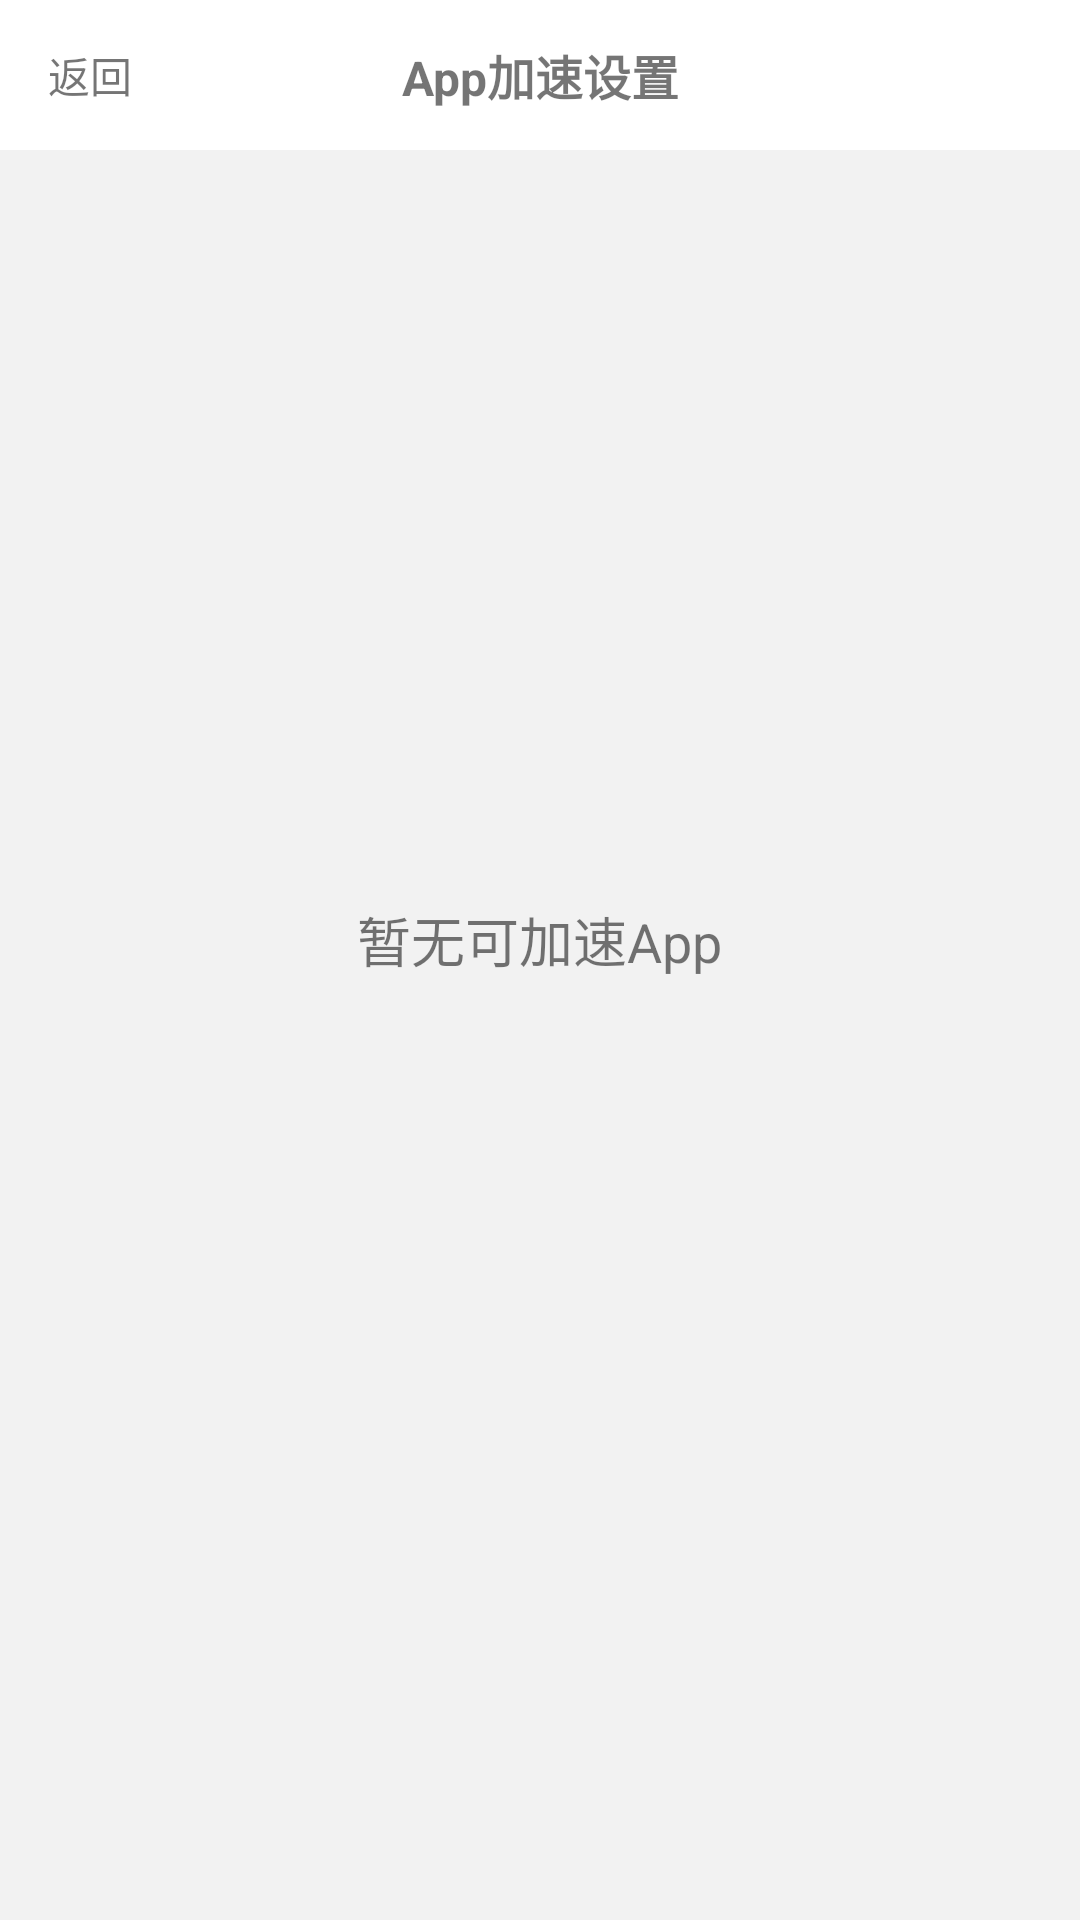

Layout XML and referenced resources for this Android screen:
<!-- AndroidManifest.xml: application theme AppThemeLight_NoActionBar -->
<!-- res/layout/custom_activity_app_info.xml -->
<?xml version="1.0" encoding="utf-8"?>
<LinearLayout xmlns:android="http://schemas.android.com/apk/res/android"
    android:layout_width="match_parent"
    android:layout_height="match_parent"
    xmlns:app="http://schemas.android.com/apk/res-auto"
    android:orientation="vertical"
    android:background="#f2f2f2">
    <RelativeLayout
        android:layout_width="match_parent"
        android:layout_height="50dp"
        android:gravity="center_vertical"
        android:background="@color/white">
        <TextView
            android:id="@+id/back"
            android:gravity="center"
            android:layout_width="wrap_content"
            android:layout_height="match_parent"
            android:paddingStart="16dp"
            android:paddingEnd="16dp"
            android:text="返回"/>
        <TextView
            android:layout_width="wrap_content"
            android:layout_height="match_parent"
            android:layout_centerHorizontal="true"
            android:textSize="16sp"
            android:gravity="center"
            android:textColor="@color/colorBlack"
            android:textStyle="bold"
            android:text="App加速设置" />
    </RelativeLayout>
    <RelativeLayout
        android:layout_width="match_parent"
        android:layout_height="match_parent">
        <androidx.recyclerview.widget.RecyclerView
            android:id="@+id/recyclerView"
            android:layout_width="match_parent"
            android:layout_height="match_parent"
            app:layoutManager="androidx.recyclerview.widget.LinearLayoutManager"/>

        <TextView
            android:id="@+id/empty"
            android:layout_width="wrap_content"
            android:layout_height="wrap_content"
            android:layout_marginTop="250dp"
            android:layout_centerHorizontal="true"
            android:textSize="18sp"
            android:text="暂无可加速App" />
    </RelativeLayout>

</LinearLayout>
<!-- resources referenced by this layout -->
<resources>
  <style name="AppThemeLight_NoActionBar" parent="AppThemeLight">
          <item name="windowActionBar">false</item>
          <item name="windowNoTitle">true</item>
      </style>
  <style name="AppThemeLight" parent="Theme.AppCompat.DayNight.DarkActionBar">
          <item name="colorPrimary">@color/colorPrimary</item>
          <item name="colorPrimaryDark">@color/colorPrimaryDark</item>
          <item name="colorAccent">@color/colorAccent</item>
          <item name="colorMainBg">@color/colorBg</item>
          <item name="colorMainText">@color/colorText</item>
      </style>
  <!-- not gathered from this repository: default colours our renderer supplied (Android Studio template values) -->
  <color name="white">#FFFFFFFF</color>
  <color name="colorPrimary">#FF6200EE</color>
  <color name="colorPrimaryDark">#FF3700B3</color>
  <color name="colorAccent">#FF03DAC5</color>
</resources>
